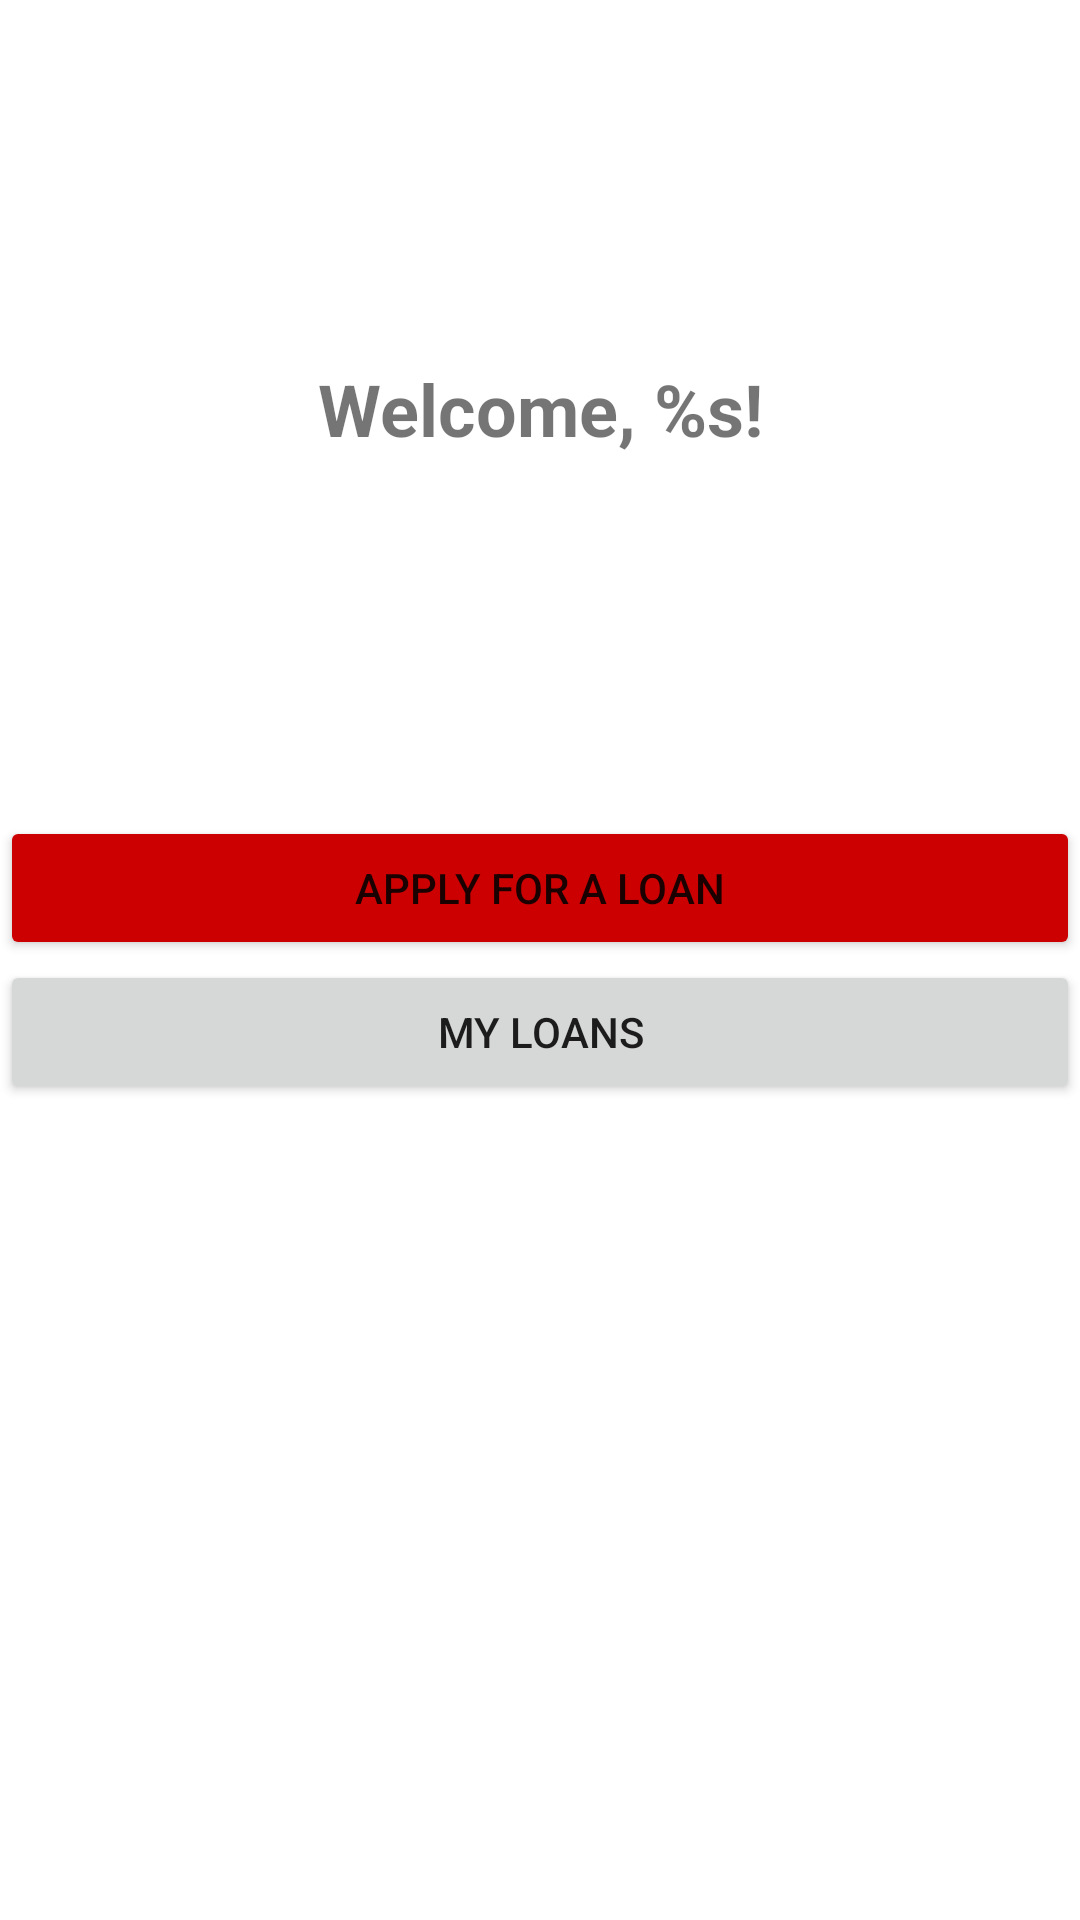

Android layout source for this screen:
<!-- AndroidManifest.xml: application theme Theme.ErmolaevSHIFTApp -->
<!-- res/layout/fragment_main.xml -->
<?xml version="1.0" encoding="utf-8"?>
<androidx.constraintlayout.widget.ConstraintLayout xmlns:android="http://schemas.android.com/apk/res/android"
    xmlns:app="http://schemas.android.com/apk/res-auto"
    xmlns:tools="http://schemas.android.com/tools"
    android:layout_width="match_parent"
    android:layout_height="match_parent"
    android:layout_margin="@dimen/default_margin"
    tools:context=".presentation.fragments.MainFragment">

    <TextView
        android:id="@+id/welcome_text_view"
        android:layout_width="match_parent"
        android:layout_height="wrap_content"
        android:gravity="center"
        android:text="@string/welcome_text_view"
        android:textSize="@dimen/big_text_size"
        android:textStyle="bold"
        app:layout_constraintBottom_toTopOf="@+id/layout_nav_buttons"
        app:layout_constraintEnd_toEndOf="parent"
        app:layout_constraintStart_toStartOf="parent"
        app:layout_constraintTop_toTopOf="parent" />

    <LinearLayout
        android:id="@+id/layout_nav_buttons"
        android:layout_width="match_parent"
        android:layout_height="wrap_content"
        android:orientation="vertical"
        app:layout_constraintBottom_toBottomOf="parent"
        app:layout_constraintEnd_toEndOf="parent"
        app:layout_constraintStart_toStartOf="parent"
        app:layout_constraintTop_toTopOf="parent">

        <Button
            android:id="@+id/button_create_loan"
            android:layout_width="match_parent"
            android:layout_height="wrap_content"
            android:backgroundTint="@android:color/holo_red_dark"
            android:text="@string/button_create_loan" />

        <Button
            android:id="@+id/button_my_loans"
            android:layout_width="match_parent"
            android:layout_height="wrap_content"
            android:text="@string/button_my_loans" />

    </LinearLayout>

</androidx.constraintlayout.widget.ConstraintLayout>
<!-- resources referenced by this layout -->
<resources>
  <dimen name="big_text_size">24sp</dimen>
  <dimen name="default_margin">8dp</dimen>
  <string name="button_create_loan">Apply for a loan</string>
  <string name="button_my_loans">My loans</string>
  <string name="welcome_text_view">Welcome, %s!</string>
  <style name="Theme.ErmolaevSHIFTApp" parent="Theme.MaterialComponents.DayNight.DarkActionBar">
          
          <item name="colorPrimary">@color/purple_500</item>
          <item name="colorPrimaryVariant">@color/purple_700</item>
          <item name="colorOnPrimary">@color/white</item>
          
          <item name="colorSecondary">@color/teal_200</item>
          <item name="colorSecondaryVariant">@color/teal_700</item>
          <item name="colorOnSecondary">@color/black</item>
          
          <item name="android:statusBarColor" tools:targetApi="l">?attr/colorPrimaryVariant</item>
          
      </style>
  <!-- not gathered from this repository: default colours our renderer supplied (Android Studio template values) -->
  <color name="purple_500">#FF6200EE</color>
  <color name="purple_700">#FF3700B3</color>
  <color name="teal_200">#FF03DAC5</color>
  <color name="teal_700">#FF018786</color>
  <color name="black">#FF000000</color>
  <color name="white">#FFFFFFFF</color>
</resources>
